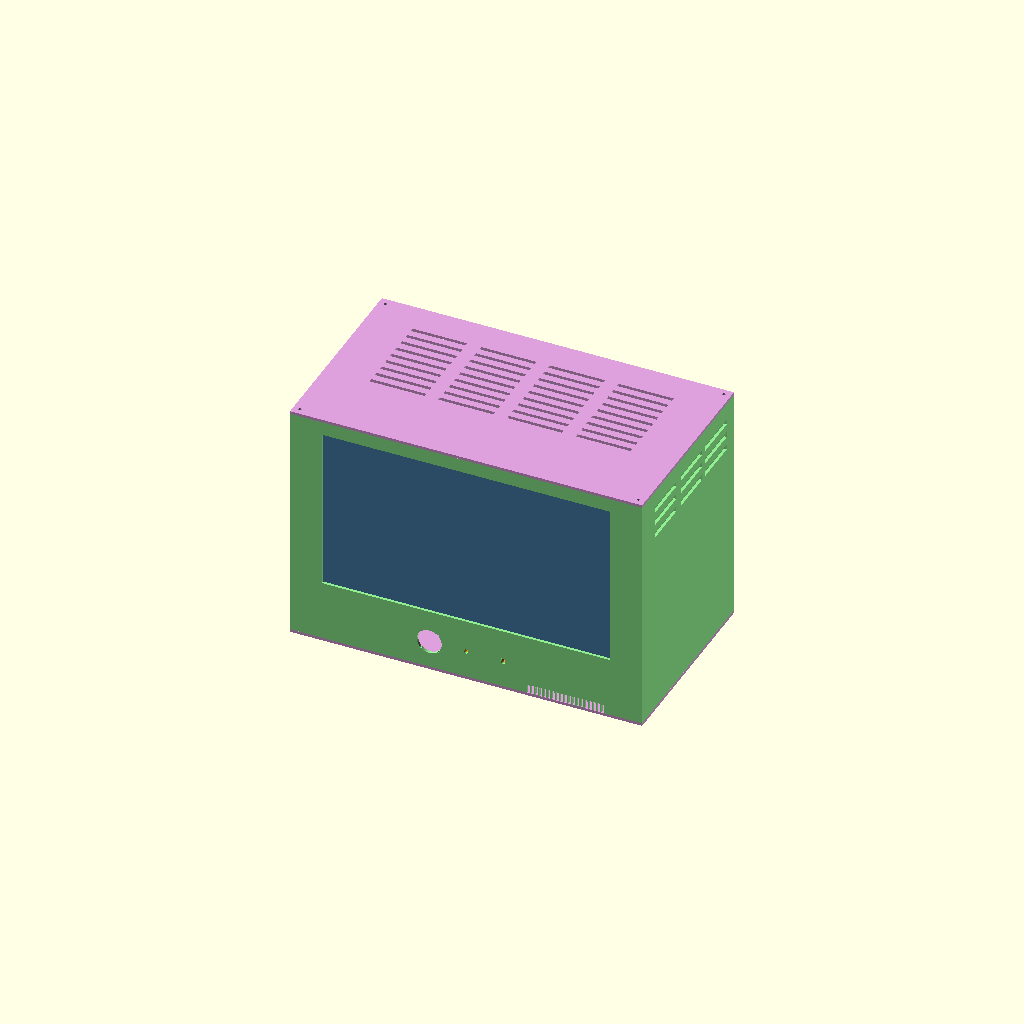
Cell 1: rendered with the file's own defaults.
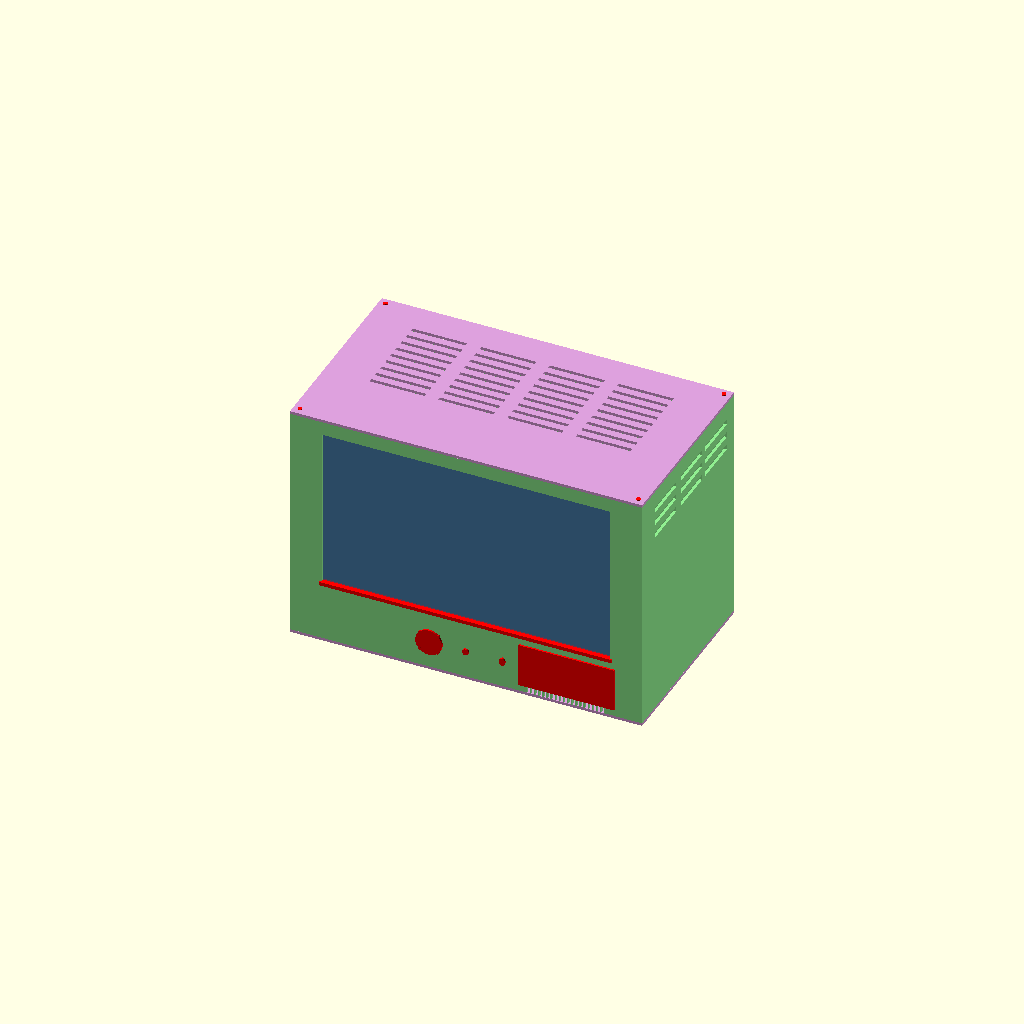
Cell 2: DRILL_MARKERS = true (everything else at default).
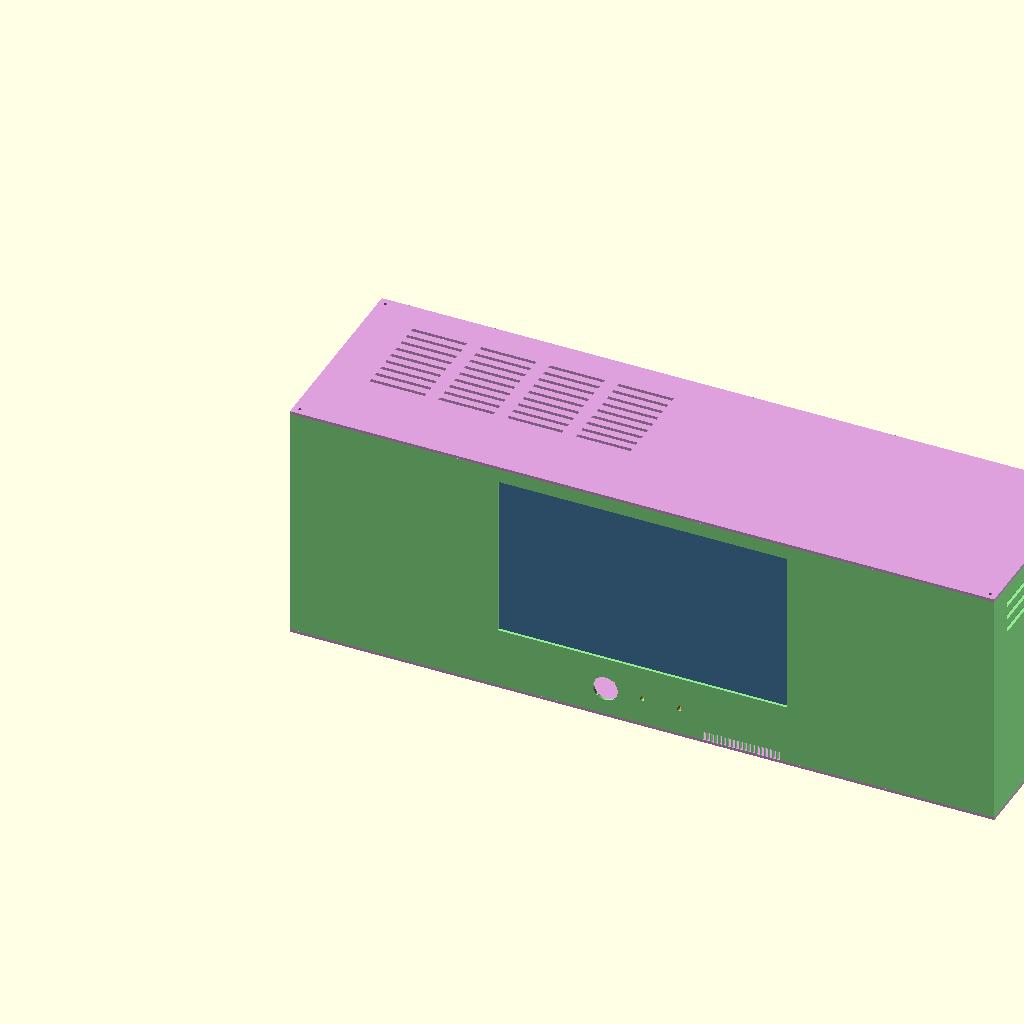
Cell 3: the same model with box_w = 768.
All cells are drawn from one camera (rotation 55°, 0°, 25°, orthographic, colour scheme Cornfield), so only the parameter changes between them.
The OpenSCAD source (enclosure_final.scad):
// =====================================================================
//  Pi + Arduino Retro-TV Enclosure  -  FINAL
//
//  For a bare 14" laptop panel driven by an LVDS controller board (the
//  board in your photo: HDMI/VGA/AV/USB connector strip, 183 x 40mm),
//  with a Raspberry Pi and an Arduino Uno inside.
//
//  Controls on the front: joystick (navigation + press = ENTER),
//  potentiometer (volume), power button (hold 2s = shutdown), speaker
//  grille. No IR receiver in this design.
//
//  What changed from v7:
//   - Screen opening resized to your measured panel: 315 x 179mm.
//   - Joystick hole enlarged to 27mm.
//   - Knob hole reduced to 5mm.
//   - Button hole changed from a 24mm circle to a 5 x 7mm oval, matching
//     your button's real size.
//   - Added a speaker grille on the front wall (placeholder size - see
//     SPEAKER PLACEHOLDER note below, confirm your driver's diameter).
//   - Added small back-cover plates for the knob and button: separate
//     flat parts that screw to the INSIDE of the front wall, so the
//     component is gripped from both sides instead of relying on the
//     thin front wall alone.
//   - Rear cable opening resized to the driver board's actual connector
//     strip: 183 x 40mm (was a generic 120 x 40mm guess).
//   - Added ventilation to the back wall (top wall and side walls
//     already had vents from v7).
//   - Added DRILL_MARKERS: set to true and every hole is overlaid with a
//     red marker, for a "here is where to cut" reference render. Leave
//     false for the real manufacturing export - the markers are not
//     part of the actual geometry.
//
//  *** SPEAKER PLACEHOLDER ***
//  No exact speaker diameter was given. The grille is sized to the
//  largest slot that fits the available space below the screen opening
//  without touching anything else: 100 x 44mm. If your driver is bigger
//  than that, tell me its real diameter and I will resize the grille and
//  re-export - do not cut this dimension on faith.
// =====================================================================
//  HOW TO USE
//  - Open in OpenSCAD (free, openscad.org)
//  - Set PART to render/export one piece at a time:
//      "assembly"     -> everything together, for viewing only
//      "side_frame"   -> the fused front+back+left+right wall piece
//      "bottom"       -> bottom panel (carries the Pi + Arduino standoffs)
//      "top"          -> top panel (vented lid)
//      "backplate"    -> the slide-in cover that pins the screen panel
//      "knob_cover"   -> small back-cover plate for the volume knob
//      "button_cover" -> small back-cover plate for the power button
//  - File > Export > Export as STL exports whatever PART is showing
// =====================================================================

PART = "assembly";
DRILL_MARKERS = false;   // true = overlay red markers at every hole

// ---------------------- CORE DIMENSIONS ----------------------
box_w      = 384;   // box width  (X)
box_h      = 260;   // box HEIGHT (Z)
box_d      = 215;   // box depth  (Y)
t          = 3;     // wall thickness
corner_sq  = 15;    // square reinforcement post at each of the 4 corners

// ---------------------- SCREW HOLES ----------------------
pilot_d      = 2.6;   // pilot hole INTO corner posts, for self-tapping M3
panel_hole_d = 3.4;   // clearance hole THROUGH the top/bottom panels, for M3
hole_depth   = 7;     // how deep a pilot hole goes into a corner post

// ---------------------- STANDOFFS (Pi / Arduino) ----------------------
standoff_h   = 6;
standoff_od  = 6.5;
pi_pilot_d   = 2.0;    // self-tapping M2.5
uno_pilot_d  = 2.5;    // self-tapping M3

pi_hole_spacing_x = 58;    // Raspberry Pi 4B / 3B+ mounting rectangle
pi_hole_spacing_y = 49;
uno_holes = [               // Arduino Uno R3 standard 4-hole pattern
    [15.24,  2.54],
    [15.24, 50.80],
    [66.04, 17.78],
    [66.04, 45.72]
];
pi_origin  = [20, 120];   // toward the back, clear of the joystick module
uno_origin = [130, 120];

// ---------------------- SCREEN OPENING ----------------------
// Visible (active) area of the panel - measured: 315 x 179mm.
screen_top_margin = 15;    // gap from the top edge of the frame
screen_w = 315;
screen_h = 179;
screen_x0 = (box_w - screen_w)/2;
screen_z0 = box_h - screen_top_margin - screen_h;

// ---------------------- PANEL + SLIDE-IN COVER ----------------------
panel_outline_w    = 324;  // panel OUTER width  - MEASURE YOURS if not confirmed
panel_outline_h    = 206;  // panel OUTER height - MEASURE YOURS if not confirmed
panel_t            = 6;    // panel thickness    - MEASURE YOURS if not confirmed
panel_bottom_extra = 20;   // opening bottom edge down to panel bottom edge
backplate_t = 3;           // cover thickness
fit_clr     = 0.4;         // sliding clearance
guide_t     = 2;           // side guide wall thickness
lip_t       = 2;           // rear retaining lip thickness
lip_w       = 10;          // how far each lip reaches over the cover edge
shelf_t     = 3;           // ledge thickness
ledge_w     = 40;          // ledge width (middle stays open for the panel's cable)

slot        = panel_t + backplate_t + 3*fit_clr;
panel_x0    = (box_w - panel_outline_w)/2;
shelf_z     = screen_z0 - panel_bottom_extra;
backplate_w  = panel_outline_w;
backplate_h  = panel_outline_h - shelf_t - 10;
backplate_x0 = panel_x0;
backplate_z0 = shelf_z + shelf_t;
backplate_y0 = t + panel_t + 2*fit_clr;

// ---------------------- FRONT CONTROL CLUSTER ----------------------
//  - Joystick: 27mm hole + 4x M2 pilot holes on a 19.5mm square
//  - Knob: 5mm hole
//  - Button: 5 x 7mm OVAL hole (not a circle - handled separately below)
joystick_hole_d        = 27;
joystick_mount_spacing = 19.5;   // MEASURE your module and adjust
joystick_mount_pilot_d = 2.0;    // self-tapping M2
knob_hole_d    = 5;
button_hole_w  = 5;    // oval width  (X)
button_hole_h  = 7;    // oval height (Z)
ctrl_pitch     = 40;              // center-to-center spacing
ctrl_center_x  = box_w/2;
ctrl_center_z  = 30;              // height above the floor

joystick_center = [ctrl_center_x - ctrl_pitch, ctrl_center_z];
knob_center     = [ctrl_center_x,              ctrl_center_z];
button_center   = [ctrl_center_x + ctrl_pitch, ctrl_center_z];

// round holes only (joystick, knob) - the oval button is cut separately
ctrl_positions = [
    [joystick_center[0], joystick_center[1], joystick_hole_d],
    [knob_center[0],     knob_center[1],     knob_hole_d]
];

// ---------------------- SPEAKER GRILLE (front wall) ----------------------
// PLACEHOLDER SIZE - see note at the top of the file. This is a row of
// slots, not a single big hole, so it stays within the space available
// below the screen opening without needing a huge single cutout.
speaker_w        = 100;   // overall grille zone width
speaker_h        = 44;    // overall grille zone height
speaker_center_x = ctrl_center_x + ctrl_pitch*2 + 30;   // right of the button
speaker_center_z = ctrl_center_z + 2;
speaker_slot_w   = 3;     // each slot's height (Z)
speaker_slot_gap = 4.5;   // spacing between slot centers
speaker_slot_margin = 8;  // clear margin left/right inside the grille zone

// ---------------------- BACK-COVER PLATES (knob + button) ----------------------
// Small flat parts, NOT part of the side_frame - screw to the inside of
// the front wall over the knob and button holes, so the thin wall is not
// the only thing gripping the component.
cover_t       = 3;    // plate thickness
cover_margin  = 10;   // how far the plate extends past the hole on each side
cover_screw_d = 2.0;  // self-tapping M2, mounting screws for each plate

knob_cover_w = knob_hole_d + 2*cover_margin;
knob_cover_h = knob_hole_d + 2*cover_margin;
button_cover_w = button_hole_w + 2*cover_margin;
button_cover_h = button_hole_h + 2*cover_margin;

// ---------------------- REAR CONNECTOR OPENING ----------------------
// Sized to the driver board's HDMI/VGA/AV/USB connector strip: 183 x 40mm.
cable_w  = 183;
cable_h  = 40;
cable_x0 = (box_w - cable_w)/2;
cable_z0 = 18;

// ---------------------- VENTILATION ----------------------
vent_w        = 4;      // slot width
vent_len      = 60;     // slot length
top_vent_x    = [49.5, 124.5, 199.5, 274.5];
top_vent_y    = [80, 92, 104, 116, 128, 140, 152, 164, 176];
side_vent_h   = 6;
side_vent_len = 50;
side_vent_y   = [30, 90, 148];
side_vent_z   = [205, 220, 235];
// back wall vents - two columns flanking the connector opening, clear of
// the corner posts and the connector cutout
back_vent_w   = 4;
back_vent_len = 50;
back_vent_x   = [40, 65, box_w-89, box_w-64];
back_vent_z   = [90, 105, 120, 135, 150, 165, 180, 195, 210];

// =====================================================================
//  CORNERS
// =====================================================================
corners = [[-1,-1], [1,-1], [-1,1], [1,1]];

function corner_x0(signX) = (signX < 0) ? 0 : box_w - corner_sq;
function corner_y0(signY) = (signY < 0) ? 0 : box_d - corner_sq;

// =====================================================================
//  ONE-PIECE SIDE FRAME
// =====================================================================
module side_frame() {
    color("lightgreen")
    union() {
        difference() {
            union() {
                difference() {
                    cube([box_w, box_d, box_h]);
                    translate([t, t, -1])
                        cube([box_w-2*t, box_d-2*t, box_h+2]);
                }
                for (c = corners)
                    translate([corner_x0(c[0]), corner_y0(c[1]), 0])
                        cube([corner_sq, corner_sq, box_h]);
            }

            for (c = corners) {
                cx = corner_x0(c[0]) + corner_sq/2;
                cy = corner_y0(c[1]) + corner_sq/2;
                translate([cx, cy, box_h - hole_depth])
                    cylinder(d=pilot_d, h=hole_depth+0.5, $fn=16);
                translate([cx, cy, -0.5])
                    cylinder(d=pilot_d, h=hole_depth+0.5, $fn=16);
            }

            // joystick + knob (round holes)
            for (c = ctrl_positions)
                translate([c[0], -0.5, c[1]])
                    rotate([-90,0,0])
                        cylinder(d=c[2], h=t+1, $fn=48);

            // button (oval hole)
            translate([button_center[0], -0.5, button_center[1]])
                rotate([-90,0,0])
                    scale([button_hole_w/button_hole_h, 1, 1])
                        cylinder(d=button_hole_h, h=t+1, $fn=48);

            // joystick module mounting screws
            for (dx = [-1,1]) for (dz = [-1,1])
                translate([joystick_center[0] + dx*joystick_mount_spacing/2,
                           -0.5,
                           joystick_center[1] + dz*joystick_mount_spacing/2])
                    rotate([-90,0,0])
                        cylinder(d=joystick_mount_pilot_d, h=t+1, $fn=12);

            // speaker grille - a row of slots, through the front wall
            for (i = [0 : floor((speaker_w - 2*speaker_slot_margin) / speaker_slot_gap)])
                translate([speaker_center_x - speaker_w/2 + speaker_slot_margin + i*speaker_slot_gap,
                           -0.5,
                           speaker_center_z - speaker_h/2])
                    rotate([-90,0,0])
                        linear_extrude(height=t+1)
                            hull() {
                                translate([0, speaker_slot_w/2]) circle(d=speaker_slot_w, $fn=16);
                                translate([0, speaker_h - speaker_slot_w/2]) circle(d=speaker_slot_w, $fn=16);
                            }

            // screen opening
            translate([screen_x0, -0.5, screen_z0])
                cube([screen_w, t+1, screen_h]);

            // rear connector opening, sized to the driver board
            translate([cable_x0, box_d - t - 0.5, cable_z0])
                cube([cable_w, t+1, cable_h]);

            // side wall vents
            for (sx = [-0.5, box_w - t - 0.5])
                for (vz = side_vent_z)
                    for (vy = side_vent_y)
                        translate([sx, vy, vz])
                            cube([t+1, side_vent_len, side_vent_h]);

            // back wall vents, flanking the connector opening
            for (vx = back_vent_x)
                for (vz = back_vent_z)
                    translate([vx, box_d - t - 0.5, vz])
                        cube([back_vent_w, t+1, back_vent_len]);
        }

        // panel + cover channel
        chan_z0 = shelf_z;
        chan_h  = box_h - chan_z0;
        for (side = [-1, 1]) {
            gx = (side < 0) ? panel_x0 - fit_clr - guide_t
                            : panel_x0 + panel_outline_w + fit_clr;
            translate([gx, t, chan_z0])
                cube([guide_t, slot + lip_t, chan_h]);
            lx = (side < 0) ? gx : gx + guide_t - lip_w;
            translate([lx, t + slot, chan_z0])
                cube([lip_w, lip_t, chan_h]);
            ex = (side < 0) ? gx + guide_t - 0.5
                            : panel_x0 + panel_outline_w + fit_clr - ledge_w + 0.5;
            translate([ex, t, chan_z0])
                cube([ledge_w, slot, shelf_t]);
        }
    }

    if (DRILL_MARKERS) drill_markers();
}

// =====================================================================
//  DRILL MARKERS - red highlights at every hole, reference only
// =====================================================================
module drill_markers() {
    color("red")
    union() {
        // corner screw holes (top + bottom, all 4 posts)
        for (c = corners) {
            cx = corner_x0(c[0]) + corner_sq/2;
            cy = corner_y0(c[1]) + corner_sq/2;
            translate([cx, cy, box_h - hole_depth])
                cylinder(d=pilot_d+1, h=hole_depth+2, $fn=16);
            translate([cx, cy, -1])
                cylinder(d=pilot_d+1, h=hole_depth+2, $fn=16);
        }
        // front wall: joystick, knob
        for (c = ctrl_positions)
            translate([c[0], -2, c[1]])
                rotate([-90,0,0])
                    cylinder(d=c[2]+2, h=t+4, $fn=48);
        // front wall: button (oval)
        translate([button_center[0], -2, button_center[1]])
            rotate([-90,0,0])
                scale([button_hole_w/button_hole_h, 1, 1])
                    cylinder(d=button_hole_h+2, h=t+4, $fn=48);
        // joystick mounting screws
        for (dx = [-1,1]) for (dz = [-1,1])
            translate([joystick_center[0] + dx*joystick_mount_spacing/2,
                       -2, joystick_center[1] + dz*joystick_mount_spacing/2])
                rotate([-90,0,0])
                    cylinder(d=joystick_mount_pilot_d+1.5, h=t+4, $fn=12);
        // speaker grille zone outline
        translate([speaker_center_x - speaker_w/2 - 2, -2, speaker_center_z - speaker_h/2 - 2])
            cube([speaker_w+4, t+4, speaker_h+4]);
        // screen opening outline
        translate([screen_x0-2, -2, screen_z0-2])
            cube([screen_w+4, t+4, 4]);   // bottom edge marker
        // rear connector opening
        translate([cable_x0-2, box_d-t-2, cable_z0-2])
            cube([cable_w+4, t+4, cable_h+4]);
    }
}

// =====================================================================
//  TOP / BOTTOM PANELS
// =====================================================================
module top_panel() {
    color("plum")
    difference() {
        cube([box_w, box_d, t]);
        for (c = corners) {
            cx = corner_x0(c[0]) + corner_sq/2;
            cy = corner_y0(c[1]) + corner_sq/2;
            translate([cx, cy, -0.5])
                cylinder(d=panel_hole_d, h=t+1, $fn=16);
        }
        for (vx = top_vent_x)
            for (vy = top_vent_y)
                translate([vx, vy, -0.5])
                    cube([vent_len, vent_w, t+1]);
    }
    if (DRILL_MARKERS)
        color("red")
        for (c = corners) {
            cx = corner_x0(c[0]) + corner_sq/2;
            cy = corner_y0(c[1]) + corner_sq/2;
            translate([cx, cy, -1])
                cylinder(d=panel_hole_d+1.5, h=t+2, $fn=16);
        }
}

module bottom_panel() {
    color("plum")
    union() {
        difference() {
            cube([box_w, box_d, t]);
            for (c = corners) {
                cx = corner_x0(c[0]) + corner_sq/2;
                cy = corner_y0(c[1]) + corner_sq/2;
                translate([cx, cy, -0.5])
                    cylinder(d=panel_hole_d, h=t+1, $fn=16);
            }
        }
        pi_standoffs();
        uno_standoffs();
    }
}

module pi_standoffs() {
    translate([pi_origin[0], pi_origin[1], t])
        for (p = [[0,0],[0,pi_hole_spacing_y],[pi_hole_spacing_x,0],[pi_hole_spacing_x,pi_hole_spacing_y]])
            translate([p[0], p[1], 0])
                difference() {
                    cylinder(d=standoff_od, h=standoff_h, $fn=24);
                    translate([0,0,-0.5]) cylinder(d=pi_pilot_d, h=standoff_h+1, $fn=16);
                }
}

module uno_standoffs() {
    translate([uno_origin[0], uno_origin[1], t])
        for (p = uno_holes)
            translate([p[0], p[1], 0])
                difference() {
                    cylinder(d=standoff_od, h=standoff_h, $fn=24);
                    translate([0,0,-0.5]) cylinder(d=uno_pilot_d, h=standoff_h+1, $fn=16);
                }
}

// ---------------------- SLIDE-IN COVER ----------------------
module backplate() {
    color("gray")
    cube([backplate_w, backplate_t, backplate_h]);
}

// ---------------------- BACK-COVER PLATES ----------------------
module knob_cover() {
    color("orange")
    difference() {
        translate([-knob_cover_w/2, -knob_cover_h/2, 0])
            cube([knob_cover_w, knob_cover_h, cover_t]);
        translate([0, 0, -0.5])
            cylinder(d=knob_hole_d, h=cover_t+1, $fn=32);
        for (dx=[-1,1]) for (dy=[-1,1])
            translate([dx*(knob_cover_w/2-4), dy*(knob_cover_h/2-4), -0.5])
                cylinder(d=cover_screw_d, h=cover_t+1, $fn=12);
    }
}

module button_cover() {
    color("orange")
    difference() {
        translate([-button_cover_w/2, -button_cover_h/2, 0])
            cube([button_cover_w, button_cover_h, cover_t]);
        translate([0, 0, -0.5])
            scale([button_hole_w/button_hole_h, 1, 1])
                cylinder(d=button_hole_h, h=cover_t+1, $fn=32);
        for (dx=[-1,1]) for (dy=[-1,1])
            translate([dx*(button_cover_w/2-4), dy*(button_cover_h/2-4), -0.5])
                cylinder(d=cover_screw_d, h=cover_t+1, $fn=12);
    }
}

// =====================================================================
//  ASSEMBLY
// =====================================================================
EXPLODE = 0;

module assembly() {
    side_frame();
    translate([0, 0, -t-EXPLODE])     bottom_panel();
    translate([0, 0, box_h+EXPLODE])  top_panel();
    translate([backplate_x0, backplate_y0 + EXPLODE, backplate_z0])
        backplate();
    // back-cover plates, shown behind the front wall where they mount
    translate([knob_center[0], t - EXPLODE, knob_center[1]])
        rotate([-90,0,0]) knob_cover();
    translate([button_center[0], t - EXPLODE, button_center[1]])
        rotate([-90,0,0]) button_cover();
    // ghost of the bare screen panel, for checking fit - NOT a printed part
    color("steelblue", 0.7)
    translate([panel_x0, t + fit_clr + EXPLODE/2, shelf_z + shelf_t])
        cube([panel_outline_w, panel_t, panel_outline_h - shelf_t]);
}

// =====================================================================
//  RENDER SELECTOR
// =====================================================================
if (PART == "side_frame") side_frame();
else if (PART == "bottom") bottom_panel();
else if (PART == "top") top_panel();
else if (PART == "backplate") backplate();
else if (PART == "knob_cover") knob_cover();
else if (PART == "button_cover") button_cover();
else assembly();
Parameter table extracted from the source (name, type, default, range or options):
PART: string, default "assembly"
DRILL_MARKERS: bool, default false
box_w: number, default 384
box_h: number, default 260
box_d: number, default 215
t: number, default 3
corner_sq: number, default 15
pilot_d: number, default 2.6
panel_hole_d: number, default 3.4
hole_depth: number, default 7
standoff_h: number, default 6
standoff_od: number, default 6.5
pi_pilot_d: number, default 2
uno_pilot_d: number, default 2.5
pi_hole_spacing_x: number, default 58
pi_hole_spacing_y: number, default 49
pi_origin: vector, default [20, 120]
uno_origin: vector, default [130, 120]
screen_top_margin: number, default 15
screen_w: number, default 315
screen_h: number, default 179
panel_outline_w: number, default 324
panel_outline_h: number, default 206
panel_t: number, default 6
panel_bottom_extra: number, default 20
backplate_t: number, default 3
fit_clr: number, default 0.4
guide_t: number, default 2
lip_t: number, default 2
lip_w: number, default 10
shelf_t: number, default 3
ledge_w: number, default 40
joystick_hole_d: number, default 27
joystick_mount_spacing: number, default 19.5
joystick_mount_pilot_d: number, default 2
knob_hole_d: number, default 5
button_hole_w: number, default 5
button_hole_h: number, default 7
ctrl_pitch: number, default 40
ctrl_center_z: number, default 30
speaker_w: number, default 100
speaker_h: number, default 44
speaker_slot_w: number, default 3
speaker_slot_gap: number, default 4.5
speaker_slot_margin: number, default 8
cover_t: number, default 3
cover_margin: number, default 10
cover_screw_d: number, default 2
cable_w: number, default 183
cable_h: number, default 40
cable_z0: number, default 18
vent_w: number, default 4
vent_len: number, default 60
top_vent_x: vector, default [49.5, 124.5, 199.5, 274.5]
side_vent_h: number, default 6
side_vent_len: number, default 50
side_vent_y: vector, default [30, 90, 148]
side_vent_z: vector, default [205, 220, 235]
back_vent_w: number, default 4
back_vent_len: number, default 50
